Labelled photos from "AIFactory_FruitQC", an image-classification folder in yuri0329/AIFactory_FruitQC. The possible labels are: apple fuji, mandarine hallabong, mandarine onjumilgam, pear chuhwang, pear singo, persimmon bansi, persimmon booyu, persimmon daebong.

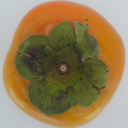
Label: persimmon booyu

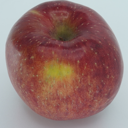
Label: apple fuji

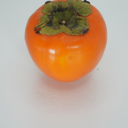
Label: persimmon daebong

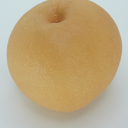
Label: pear chuhwang

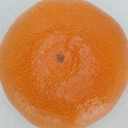
Label: mandarine onjumilgam

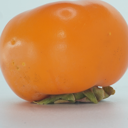
Label: persimmon bansi
